Run: headless pygame with SDL's dummy video driver; simulated clock (each Clock.tick advances the game by its frame time, no real sleeping); random seed 0; keys injected as events and as key.get_pressed() state; no mouse input.
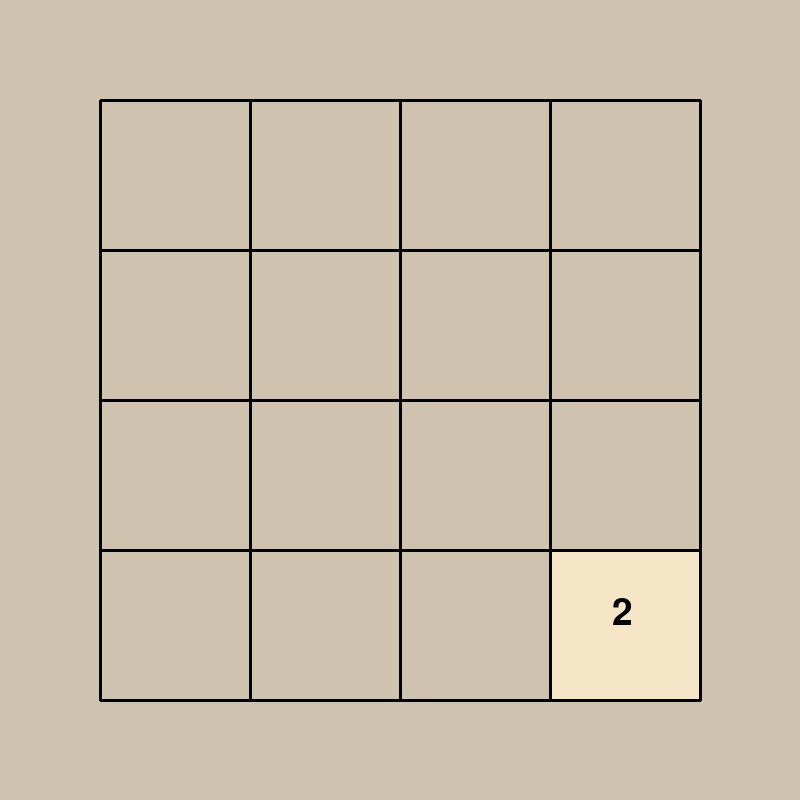
Frame 1 of 4 · flips 1–60 · no input
Frame 2 of 4 · flips 61–180 · tapped SPACE, RETURN · held RIGHT (→), D · screen unchanged from frame 1, image omitted
Frame 3 of 4 · flips 181–300 · held DOWN (↓), S · screen unchanged from frame 2, image omitted
Frame 4 of 4 · flips 301–420 · held LEFT (←), A, UP (↑), W · screen unchanged from frame 3, image omitted

The pygame program that drew these frames:

import pygame
from pygame.locals import *
from random import randrange


class App:
    def __init__(self):
        self.running = True
        self.screen = None
        self.clock = pygame.time.Clock()
        self.width, self.height = 800, 800
        self.board = [[0, 0, 0, 0], [0, 0, 0, 0], [0, 0, 0, 0], [0, 0, 0, 0]]
        self.screen_color = pygame.Color(207, 195, 176)
        self.render = False
        self.color2 = pygame.Color(245, 230, 200)
        self.color4 = pygame.Color(245, 220, 175)
        self.color8 = pygame.Color(245, 210, 160)
        self.color16 = pygame.Color(245, 200, 145)
        self.color32 = pygame.Color(245, 190, 130)
        self.color64 = pygame.Color(245, 180, 115)
        self.color128 = pygame.Color(245, 140, 100)
        self.color256 = pygame.Color(245, 130, 85)
        self.color512 = pygame.Color(245, 110, 70)
        self.color1024 = pygame.Color(245, 80, 55)
        self.color2048 = pygame.Color(245, 60, 40)

    def start_game(self):
        self.on_init()
        self.spawn_piece()
        self.draw_board()
        self.main_loop()
        self.on_cleanup()

    def on_init(self):
        pygame.init()
        self.screen = pygame.display.set_mode((self.height, self.width))
        self.screen.fill(self.screen_color)

    def on_cleanup(self):
        pygame.quit()

    def draw_board(self):
        x,y = 100,100
        for i in range (3):
            x += 150##height / 4
            y += 150##width / 4
            pygame.draw.line(self.screen, (0,0,0), (x,100), (x, self.height-100), width=3)
            pygame.draw.line(self.screen, (0,0,0), (100,y), (self.width-100, y), width=3)

        pygame.draw.line(self.screen, (0,0,0), (100,100), (100, self.height-100), width=3)
        pygame.draw.line(self.screen, (0,0,0), (100,self.height-100), (self.width-100, self.height-100), width=3)
        pygame.draw.line(self.screen, (0,0,0), (self.width-100, self.height-100), (self.width-100, 100), width=3)
        pygame.draw.line(self.screen, (0,0,0), (100,100), (self.width-100, 100), width=3)

        self.draw_numbers_on_board()

    def draw_numbers_on_board(self):
        for col in range(4):
            for row in range(4):

                val = self.board[col][row]

                if val != 0:
                    x = row * 150 + 145
                    y = col * 150 + 145
                    
                    rect = pygame.Rect(x-43, y-43, 147, 147)
                    if val == 2:
                        pygame.draw.rect(self.screen, self.color2, rect)
                        x+=17
                    if val == 4:
                        pygame.draw.rect(self.screen, self.color4, rect)
                        x+=17
                    if val == 8:
                        pygame.draw.rect(self.screen, self.color8, rect)
                        x+=17
                    if val == 16:
                        pygame.draw.rect(self.screen, self.color16, rect)
                    if val == 32:
                        pygame.draw.rect(self.screen, self.color32, rect)
                    if val == 64:
                        pygame.draw.rect(self.screen, self.color64, rect)
                    if val == 128:
                        pygame.draw.rect(self.screen, self.color128, rect)
                        x-=15
                    if val == 256:
                        pygame.draw.rect(self.screen, self.color256, rect)  
                        x-=15
                    if val == 512:
                        pygame.draw.rect(self.screen, self.color512, rect)
                        x-=15
                    if val == 1024:
                        pygame.draw.rect(self.screen, self.color1024, rect)
                        x-=30
                    if val == 2048:
                        pygame.draw.rect(self.screen, self.color2048, rect)
                        x-=30
                    
                    font = pygame.font.SysFont('arial', 55, False, False)
                    text = font.render(str(val), True, (0, 0, 0))
                    self.screen.blit(text, (x, y))

    def on_event(self, event):
        if event.type == pygame.QUIT:
            self.running = False

        if event.type == pygame.KEYDOWN and event.key == pygame.K_UP:
            self.move_up()
            self.spawn_piece()
            self.print_board()

        if event.type == pygame.KEYDOWN and event.key == pygame.K_DOWN:
            self.move_down()
            self.spawn_piece()
            self.print_board()

        if event.type == pygame.KEYDOWN and event.key == pygame.K_LEFT:
            self.move_left()
            self.spawn_piece()
            self.print_board()

        if event.type == pygame.KEYDOWN and event.key == pygame.K_RIGHT:
            self.move_right()
            self.spawn_piece()
            self.print_board()

    def move_up(self):
        for col in range(4):
            row = 0
            while row < 4:
                current = self.board[row][col]
                if current != 0 and row-1 >= 0:
                    if not self.piece_has_value(row-1, col):
                        self.move_piece(row, col, row-1, col)
                        row-=2
                    else:
                        if self.board[row][col] == self.board[row-1][col]:
                            self.board[row-1][col] = 2 * self.board[row][col]
                            self.board[row][col] = 0
                row+=1   
    
    def move_down(self):
        for col in range(4):
            row = 3
            while row >= 0:
                current = self.board[row][col]
                if current != 0 and row+1 < 4:
                    if not self.piece_has_value(row+1, col):
                        self.move_piece(row, col, row+1, col)
                        row+=2
                    else:
                        if self.board[row][col] == self.board[row+1][col]:
                            self.board[row+1][col] = 2 * self.board[row][col]
                            self.board[row][col] = 0
                row-=1             
 
    def move_left(self):
        for row in range(4):
            col = 0
            while col < 4:
                current = self.board[row][col]
                if current != 0 and col-1 >= 0:
                    if not self.piece_has_value(row, col-1):
                        self.move_piece(row, col, row, col-1)
                        col-=2
                    else:
                        if self.board[row][col] == self.board[row][col-1]:
                            self.board[row][col-1] = 2 * self.board[row][col]
                            self.board[row][col] = 0
                col+=1

    def move_right(self):
        for row in range(4):
            col = 3
            while col >= 0:
                current = self.board[row][col]
                if current != 0 and col+1 < 4:
                    if not self.piece_has_value(row, col+1):
                        self.move_piece(row, col, row, col+1)
                        col+=2
                    else:
                        if self.board[row][col] == self.board[row][col+1]:
                            self.board[row][col+1] = 2 * self.board[row][col]
                            self.board[row][col] = 0
                col-=1  

    def piece_has_value(self, x, y):
        return self.board[x][y] != 0
    
    def move_piece(self, x, y, z, w):
        val = self.board[x][y]
        self.board[x][y] = 0
        self.board[z][w] = val

    def update(self):
        pass

    def on_render(self):
        self.screen.fill(self.screen_color)
        self.draw_board()   
        self.render = False 

    def spawn_piece(self):
        valid = False
        
        while not valid:
            x = randrange(4)
            y = randrange(4)

            spawn_value = 2 if randrange(10) < 9 else 4

            if self.board[x][y] == 0:
                valid = True
                self.board[x][y] = spawn_value
                
    def print_board(self):
        for row in range(4):
            print(self.board[row])

    def main_loop(self):
        while self.running:
            for event in pygame.event.get():
                self.on_event(event)

            self.update()

            if (self.render):
                self.on_render()

            pygame.display.flip()
            self.clock.tick(60)

if __name__ == "__main__":
    theApp = App()
    theApp.start_game()
